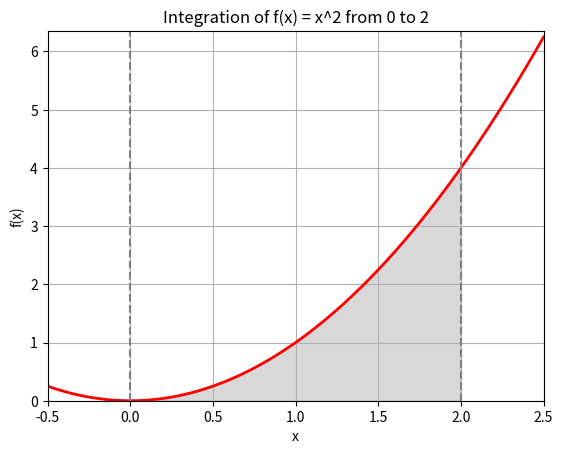

This figure's Python source:
import matplotlib.pyplot as plt
import numpy as np
from scipy.integrate import quad


def f(x):
    return x ** 2


a = 0  # Lower limit
b = 2  # Upper limit


def monte_carlo_integration(func, a, b, num_samples=10000):
    x_random = np.random.uniform(a, b, num_samples)  # Random points in [a, b]
    y_random = func(x_random)  # Function values at these points
    area = (b - a) * np.mean(y_random)  # Monte Carlo estimate
    return area


def validate_integration(func, a, b, monte_carlo_result, num_samples=10000):
    analytical_result = (b ** 3 / 3) - (a ** 3 / 3)

    quad_result, _ = quad(func, a, b)

    print(f"Monte Carlo Result ({num_samples} samples): {monte_carlo_result}")
    print(f"Analytical Result: {analytical_result}")
    print(f"Quad Function Result: {quad_result}")

    return monte_carlo_result, analytical_result, quad_result


num_samples = 10000
monte_carlo_result = monte_carlo_integration(f, a, b, num_samples)

validate_integration(f, a, b, monte_carlo_result, num_samples)

x = np.linspace(-0.5, 2.5, 400)
y = f(x)

fig, ax = plt.subplots()

ax.plot(x, y, 'r', linewidth=2)

ix = np.linspace(a, b)
iy = f(ix)
ax.fill_between(ix, iy, color='gray', alpha=0.3)

ax.set_xlim([x[0], x[-1]])
ax.set_ylim([0, max(y) + 0.1])
ax.set_xlabel('x')
ax.set_ylabel('f(x)')

ax.axvline(x=a, color='gray', linestyle='--')
ax.axvline(x=b, color='gray', linestyle='--')
ax.set_title('Integration of f(x) = x^2 from ' + str(a) + ' to ' + str(b))
plt.grid()
plt.show()
